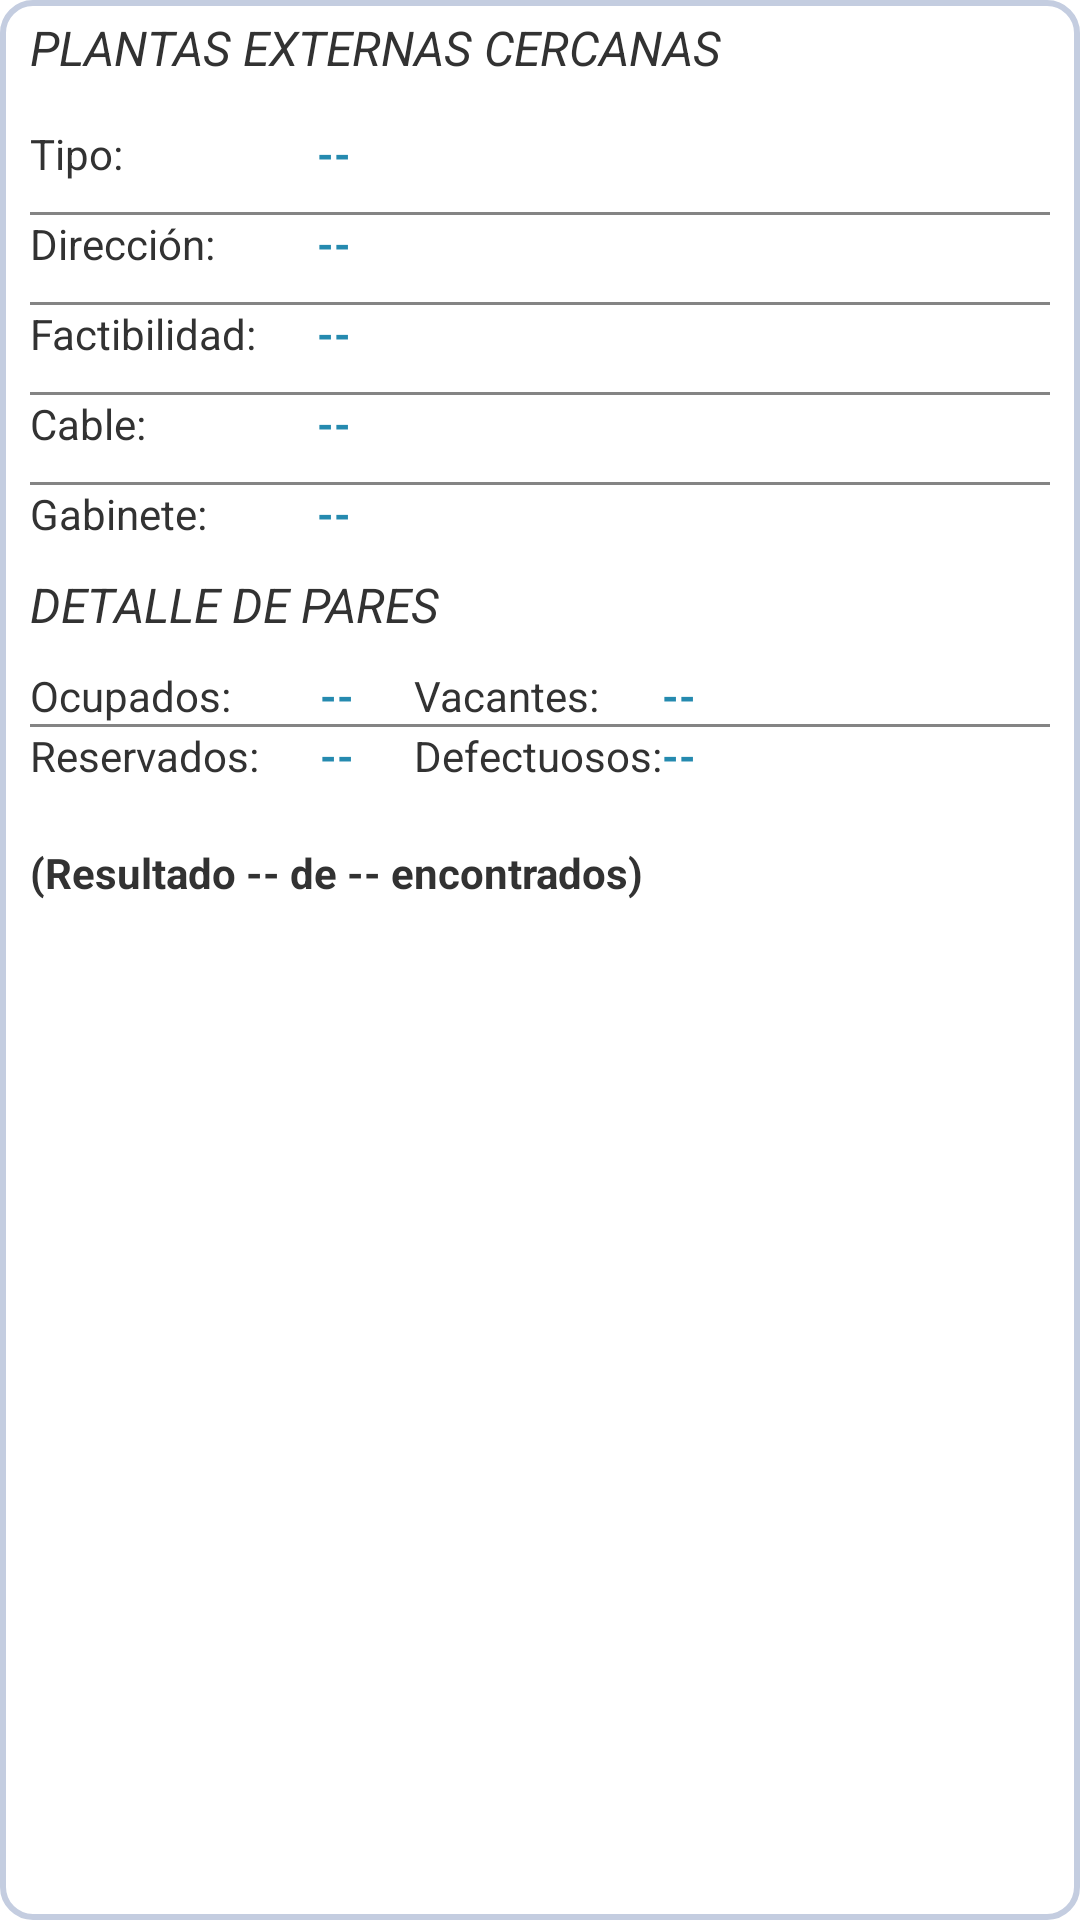

Here is an Android app screen rendered from its layout file. Give the layout XML and the strings, colors and styles it references.
<!-- AndroidManifest.xml: application theme AppTheme -->
<!-- res/layout/planta_ext1_layout.xml -->
<?xml version="1.0" encoding="utf-8"?>
<LinearLayout xmlns:android="http://schemas.android.com/apk/res/android"
    android:id="@+id/LinearLayout01"
    android:layout_width="match_parent"
    android:layout_height="wrap_content"
    android:layout_alignParentLeft="true"
    android:layout_alignParentTop="true"
    android:orientation="vertical"
    android:background="@drawable/fondo1"
    android:paddingLeft="10dp"
    android:paddingRight="10dp" >

    <LinearLayout
        android:layout_width="match_parent"
        android:layout_height="wrap_content"
        android:orientation="vertical"
        android:paddingBottom="15dp" >

        <TextView
            android:id="@+id/textView4"
            android:layout_width="wrap_content"
            android:layout_height="wrap_content"
            android:text="PLANTAS EXTERNAS CERCANAS"
            android:textSize="16sp"
            android:textStyle="italic" />
    </LinearLayout>

    <LinearLayout
        android:layout_width="match_parent"
        android:layout_height="wrap_content" >

    </LinearLayout>

    <TableLayout
        android:layout_width="match_parent"
        android:layout_height="wrap_content" >

        <TableRow
            android:id="@+id/tableRow1"
            android:layout_width="wrap_content"
            android:layout_height="wrap_content"
            android:paddingBottom="10dp" >

            <TextView
                android:id="@+id/textView1"
                android:layout_width="wrap_content"
                android:layout_height="wrap_content"
                android:text="Tipo:" />

            <TextView
                android:id="@+id/peTipo"
                android:layout_width="wrap_content"
                android:layout_height="wrap_content"
                android:layout_marginLeft="10dp"
                android:text="--"
                android:textColor="#258aaf"
                android:textStyle="bold" />

        </TableRow>

        <LinearLayout
            android:layout_width="match_parent"
            android:layout_height="1dp"
            android:background="#848484"
            android:paddingBottom="10dp" >
        </LinearLayout>

        <TableRow
            android:id="@+id/tableRow2"
            android:layout_width="wrap_content"
            android:layout_height="wrap_content"
            android:paddingBottom="10dp" >

            <TextView
                android:id="@+id/ciudad"
                android:layout_width="wrap_content"
                android:layout_height="wrap_content"
                android:text="Dirección:" />

            <TextView
                android:id="@+id/peDireccion"
                android:layout_width="wrap_content"
                android:layout_height="wrap_content"
                android:layout_marginLeft="10dp"
                android:text="--"
                android:textColor="#258aaf"
                android:textStyle="bold" />

        </TableRow>

        <LinearLayout
            android:layout_width="match_parent"
            android:layout_height="1dp"
            android:background="#848484"
            android:paddingBottom="10dp" >
        </LinearLayout>

        <TableRow
            android:id="@+id/tableRow3"
            android:layout_width="wrap_content"
            android:layout_height="wrap_content"
            android:paddingBottom="10dp" >

            <TextView
                android:id="@+id/TextView05"
                android:layout_width="wrap_content"
                android:layout_height="wrap_content"
                android:text="Factibilidad:   " />

            <TextView
                android:id="@+id/peFactibilidad"
                android:layout_width="wrap_content"
                android:layout_height="wrap_content"
                android:layout_marginLeft="10dp"
                android:text="--"
                android:textColor="#258aaf"
                android:textStyle="bold" />

        </TableRow>

        <LinearLayout
            android:layout_width="match_parent"
            android:layout_height="1dp"
            android:background="#848484"
            android:paddingBottom="10dp" >
        </LinearLayout>

        <TableRow
            android:id="@+id/tableRow4"
            android:layout_width="wrap_content"
            android:layout_height="wrap_content"
            android:paddingBottom="10dp" >

            <TextView
                android:id="@+id/tb21_btn3"
                android:layout_width="wrap_content"
                android:layout_height="wrap_content"
                android:text="Cable:" />

            <TextView
                android:id="@+id/peCable"
                android:layout_width="wrap_content"
                android:layout_height="wrap_content"
                android:layout_marginLeft="10dp"
                android:text="--"
                android:textColor="#258aaf"
                android:textStyle="bold" />

        </TableRow>

        <LinearLayout
            android:layout_width="match_parent"
            android:layout_height="1dp"
            android:background="#848484"
            android:paddingBottom="10dp" >
        </LinearLayout>

        <TableRow
            android:id="@+id/tableRow5"
            android:layout_width="wrap_content"
            android:layout_height="wrap_content" >

            <TextView
                android:id="@+id/tb3_btn3"
                android:layout_width="wrap_content"
                android:layout_height="wrap_content"
                android:text="Gabinete:" />

            <TextView
                android:id="@+id/peGabinete"
                android:layout_width="wrap_content"
                android:layout_height="wrap_content"
                android:layout_marginLeft="10dp"
                android:text="--"
                android:textColor="#258aaf"
                android:textStyle="bold" />

        </TableRow>

    </TableLayout>

    <LinearLayout
        android:layout_width="match_parent"
        android:layout_height="wrap_content"
        android:orientation="vertical"
        android:paddingBottom="10dp"
        android:paddingTop="10dp" >

        <TextView
            android:id="@+id/d_izq2"
            android:layout_width="wrap_content"
            android:layout_height="wrap_content"
            android:text="DETALLE DE PARES"
            android:textSize="16sp"
            android:textStyle="italic" />
    </LinearLayout>

    <TableLayout
        android:layout_width="match_parent"
        android:layout_height="wrap_content" >

        <TableRow
            android:id="@+id/tableRow6"
            android:layout_width="wrap_content"
            android:layout_height="wrap_content" >

            <TextView
                android:id="@+id/TextView13"
                android:layout_width="wrap_content"
                android:layout_height="wrap_content"
                android:text="Ocupados:" />

            <TextView
                android:id="@+id/peOcupados"
                android:layout_width="wrap_content"
                android:layout_height="wrap_content"
                android:layout_marginLeft="20dp"
                android:text="--"
                android:textColor="#258aaf"
                android:textStyle="bold" />

            <TextView
                android:id="@+id/TextView11"
                android:layout_width="wrap_content"
                android:layout_height="wrap_content"
                android:text="Vacantes:"
                android:layout_marginLeft="20dp" />

            <TextView
                android:id="@+id/peVacantes"
                android:layout_width="wrap_content"
                android:layout_height="wrap_content"
                android:text="--"
                android:textColor="#258aaf"
                android:textStyle="bold" />
        </TableRow>

        <LinearLayout
            android:layout_width="match_parent"
            android:layout_height="1dp"
            android:background="#848484"
            android:paddingBottom="10dp" >
        </LinearLayout>

        <TableRow
            android:id="@+id/tableRow7"
            android:layout_width="wrap_content"
            android:layout_height="wrap_content" >

            <TextView
                android:id="@+id/TextView17"
                android:layout_width="wrap_content"
                android:layout_height="wrap_content"
                android:text="Reservados:" />

            <TextView
                android:id="@+id/peReservados"
                android:layout_width="wrap_content"
                android:layout_height="wrap_content"
                android:layout_marginLeft="20dp"
                android:text="--"
                android:textColor="#258aaf"
                android:textStyle="bold" />

            <TextView
                android:id="@+id/TextView15"
                android:layout_width="wrap_content"
                android:layout_height="wrap_content"
                android:text="Defectuosos:"
                android:layout_marginLeft="20dp" />

            <TextView
                android:id="@+id/peMalos"
                android:layout_width="wrap_content"
                android:layout_height="wrap_content"
                android:text="--"
                android:textColor="#258aaf"
                android:textStyle="bold" />
        </TableRow>

    </TableLayout>

    <TextView
        android:id="@+id/peResultados"
        android:layout_width="wrap_content"
        android:layout_height="wrap_content"
        android:paddingTop="20dp"
        android:text="(Resultado -- de -- encontrados)"
        android:textStyle="bold" />

</LinearLayout>
<!-- resources referenced by this layout -->
<resources>
  <!-- drawable fondo1 (drawable) -->
  <?xml version="1.0" encoding="utf-8"?>
  <selector xmlns:android="http://schemas.android.com/apk/res/android">
      <item>
      <shape android:shape="rectangle">
          <solid android:color="#FFFFFF"/>
          <stroke android:width="2dp" android:color="#C4CDE0"/>
          <padding android:bottom="5dp" android:left="5dp" android:right="5dp" android:top="5dp"/>
          <corners android:radius="10dp"/>
      </shape>
      </item>
      <item android:state_enabled="false">
          <shape android:shape="rectangle">
              <solid android:color="#ffbfbfbf"/>
              <stroke android:width="2dp" android:color="#C4CDE0"/>
              <padding android:bottom="5dp" android:left="5dp" android:right="5dp" android:top="5dp"/>
              <corners android:radius="10dp"/>
          </shape>
      </item>
  </selector>
  <style name="AppTheme" parent="AppBaseTheme">
          
      </style>
  <style name="AppBaseTheme" parent="android:Theme.Light">
          
      </style>
</resources>
